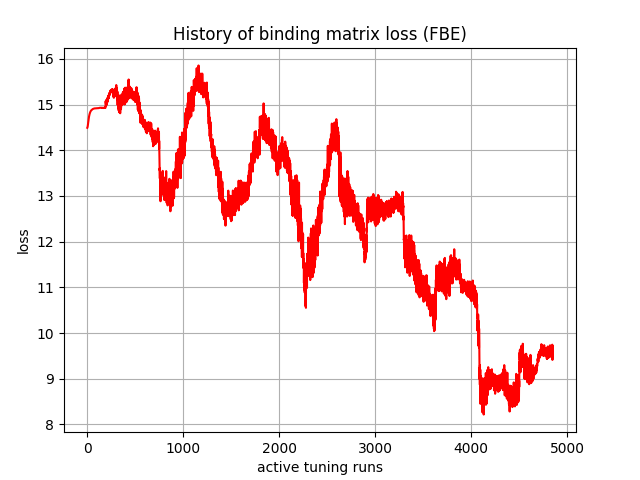

The data file committed next to this chart (first rows):
, 0
0, 14.49
1, 14.5
2, 14.5
3, 14.51
4, 14.52
5, 14.53
6, 14.54
7, 14.56
8, 14.58
9, 14.59
10, 14.61
11, 14.63
12, 14.65
13, 14.66
14, 14.68
15, 14.69
16, 14.71
17, 14.72
18, 14.73
19, 14.75
20, 14.76
21, 14.77
22, 14.78
23, 14.78
24, 14.79
25, 14.8
26, 14.81
27, 14.81
28, 14.82
29, 14.83
30, 14.83
31, 14.84
32, 14.84
33, 14.85
34, 14.85
35, 14.85
36, 14.86
37, 14.86
38, 14.87
39, 14.87
40, 14.87
41, 14.87
42, 14.88
43, 14.88
44, 14.88
45, 14.88
46, 14.88
47, 14.89
48, 14.89
49, 14.89
50, 14.89
51, 14.89
52, 14.9
53, 14.9
54, 14.9
55, 14.9
56, 14.9
57, 14.9
58, 14.9
59, 14.91
... 4,790 more rows
